Labelled photos from "dataset", an image-classification folder in Aryawwww/Image-Programming-group-10. The possible labels are: tomato bacterial spot, tomato late blight, tomato septoria leaf spot, tomato yellow leaf curl virus, tomato healthy.

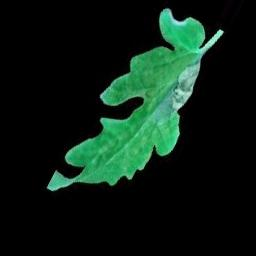
Label: tomato late blight

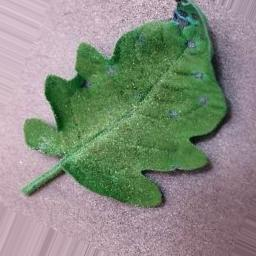
Label: tomato septoria leaf spot

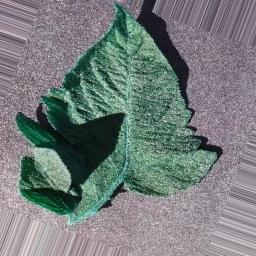
Label: tomato bacterial spot

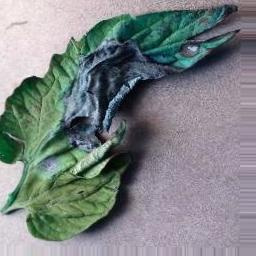
Label: tomato late blight

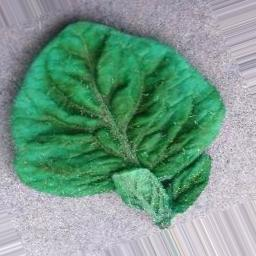
Label: tomato yellow leaf curl virus

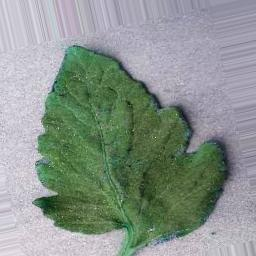
Label: tomato healthy
